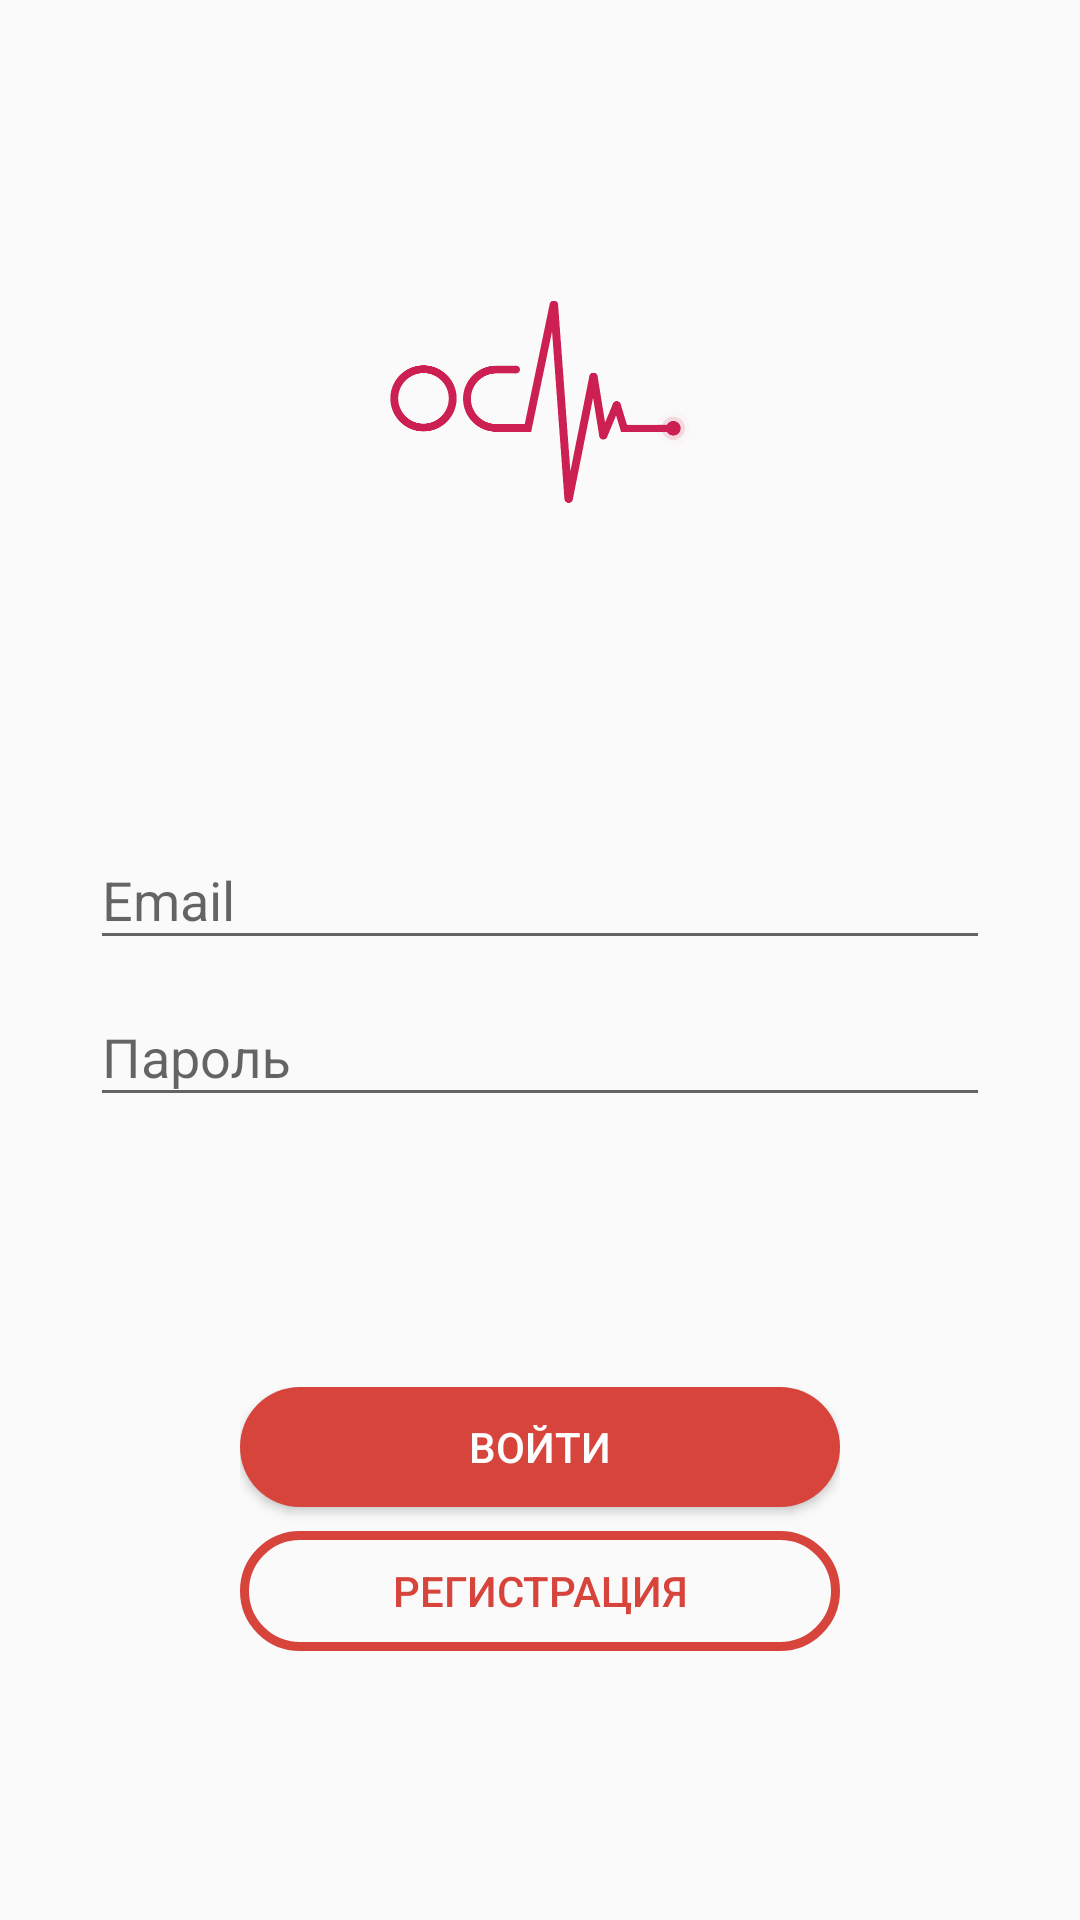

Produce the Android XML layout that renders to this screen, including the resource entries it uses.
<!-- AndroidManifest.xml: application theme AppTheme -->
<!-- res/layout/fragment_auth.xml -->
<?xml version="1.0" encoding="utf-8"?>
<androidx.constraintlayout.widget.ConstraintLayout xmlns:android="http://schemas.android.com/apk/res/android"
    xmlns:app="http://schemas.android.com/apk/res-auto"
    xmlns:tools="http://schemas.android.com/tools"
    android:orientation="vertical" android:layout_width="match_parent"
    android:layout_height="match_parent">

    <LinearLayout
        android:layout_width="wrap_content"
        android:layout_height="wrap_content"
        android:orientation="vertical"
        app:layout_constraintBottom_toBottomOf="parent"
        app:layout_constraintEnd_toEndOf="parent"
        app:layout_constraintStart_toStartOf="parent"
        app:layout_constraintTop_toBottomOf="@+id/linearLayout">

        <Button
            android:id="@+id/signInButton"
            android:layout_width="200dp"
            android:layout_height="40dp"
            android:background="@drawable/button_back"
            android:text="Войти"
            android:textColor="@android:color/white"
            tools:layout_editor_absoluteX="323dp"
            tools:layout_editor_absoluteY="619dp" />

        <Button
            android:id="@+id/signUpButton"
            android:layout_width="200dp"
            android:layout_height="40dp"
            android:layout_marginTop="8dp"
            android:background="@drawable/button_back_trans"
            android:text="Регистрация"
            android:textColor="@color/main_red"
            tools:layout_editor_absoluteX="8dp"
            tools:layout_editor_absoluteY="675dp" />


    </LinearLayout>

    <LinearLayout
        android:id="@+id/linearLayout"
        android:layout_width="wrap_content"
        android:layout_height="wrap_content"
        android:layout_marginTop="8dp"
        android:layout_marginBottom="8dp"
        android:orientation="vertical"
        app:layout_constraintBottom_toBottomOf="parent"
        app:layout_constraintEnd_toEndOf="parent"
        app:layout_constraintStart_toStartOf="parent"
        app:layout_constraintTop_toTopOf="parent">

        <com.google.android.material.textfield.TextInputLayout
            android:layout_width="300dp"
            android:layout_height="wrap_content"
            tools:layout_editor_absoluteX="8dp"
            tools:layout_editor_absoluteY="285dp">

            <com.google.android.material.textfield.TextInputEditText
                android:id="@+id/emailEditText"
                android:layout_width="match_parent"
                android:layout_height="wrap_content"
                android:hint="Email" />
        </com.google.android.material.textfield.TextInputLayout>

        <com.google.android.material.textfield.TextInputLayout
            android:layout_width="match_parent"
            android:layout_height="wrap_content">

            <com.google.android.material.textfield.TextInputEditText
                android:id="@+id/passwordEditText"
                android:layout_width="match_parent"
                android:layout_height="wrap_content"
                android:hint="Пароль" />
        </com.google.android.material.textfield.TextInputLayout>
    </LinearLayout>

    <ImageView
        android:id="@+id/imageView"
        android:layout_width="100dp"
        android:layout_height="100dp"
        android:layout_marginStart="8dp"
        android:layout_marginTop="8dp"
        android:layout_marginEnd="8dp"
        android:layout_marginBottom="8dp"
        app:layout_constraintBottom_toTopOf="@+id/linearLayout"
        app:layout_constraintEnd_toEndOf="parent"
        app:layout_constraintStart_toStartOf="parent"
        app:layout_constraintTop_toTopOf="parent"
        app:srcCompat="@drawable/osm" />

</androidx.constraintlayout.widget.ConstraintLayout>
<!-- resources referenced by this layout -->
<resources>
  <color name="main_red">#d7443c</color>
  <!-- drawable button_back (drawable) -->
  <?xml version="1.0" encoding="utf-8"?>
  <shape
      xmlns:android="http://schemas.android.com/apk/res/android"
      android:shape="rectangle"
      >
      <solid android:color="@color/main_red"/>
      <corners android:radius="300dp"
          />
  </shape>
  <!-- drawable button_back_trans (drawable) -->
  <?xml version="1.0" encoding="utf-8"?>
  <shape
      xmlns:android="http://schemas.android.com/apk/res/android"
      android:shape="rectangle"
      >
      <stroke android:color="@color/main_red"
          android:width="3dp"/>
      
      <corners android:radius="300dp"
          />
  </shape>
  <!-- drawable osm: png bitmap (drawable, 38980 bytes) -->
  <style name="AppTheme" parent="Theme.AppCompat.Light.DarkActionBar">
          
          <item name="colorPrimary">@color/main_red</item>
          <item name="colorPrimaryDark">@color/colorPrimaryDark</item>
          <item name="colorAccent">@color/main_red</item>
          <item name="android:statusBarColor">@color/status_bar</item>
      </style>
  <color name="colorPrimaryDark">#00574b</color>
  <color name="status_bar">#FFB72A22</color>
</resources>
